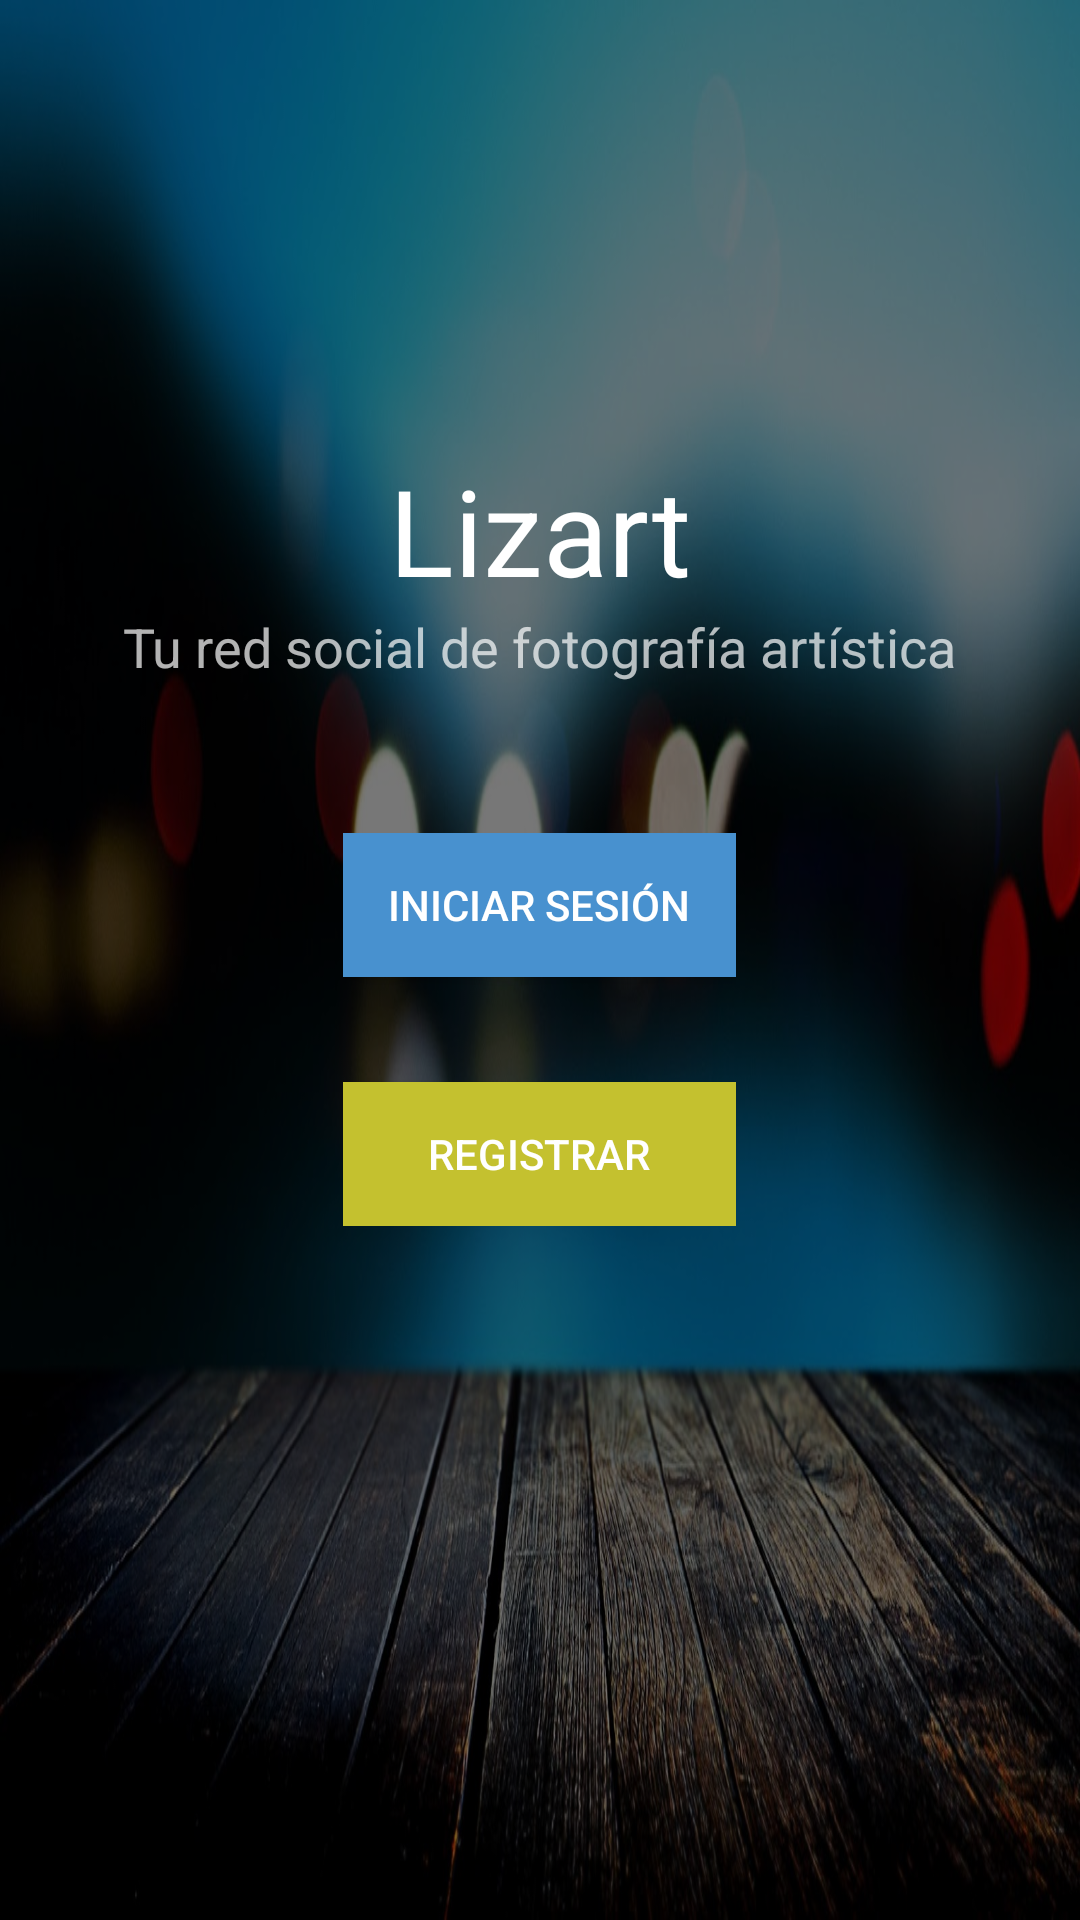

Layout XML and referenced resources for this Android screen:
<!-- AndroidManifest.xml: application theme AppTheme -->
<!-- res/layout/activity_eleccion.xml -->
<LinearLayout xmlns:android="http://schemas.android.com/apk/res/android"
    xmlns:tools="http://schemas.android.com/tools" android:layout_width="match_parent"
    android:layout_height="match_parent"
    android:orientation="vertical"
    tools:context="com.franciscopolov.lizart.lizart2.Eleccion"
    android:background="@drawable/background">


    <LinearLayout
        android:orientation="vertical"
        android:layout_width="match_parent"
        android:layout_height="match_parent"
        android:background="#88000000">

        <LinearLayout
            android:orientation="vertical"
            android:layout_width="match_parent"
            android:layout_height="wrap_content"
            android:layout_marginTop="150dp"
            android:layout_gravity="center"
            android:gravity="center_horizontal">

            <TextView
                android:layout_width="wrap_content"
                android:layout_height="wrap_content"
                android:textAppearance="?android:attr/textAppearanceLarge"
                android:text="@string/titulo"
                android:id="@+id/textView13"
                android:textSize="40sp" />

            <TextView
                android:layout_width="wrap_content"
                android:layout_height="wrap_content"
                android:textAppearance="?android:attr/textAppearanceMedium"
                android:text="@string/descripcion"
                android:id="@+id/textView14" />
        </LinearLayout>

        <LinearLayout
            android:orientation="vertical"
            android:layout_width="wrap_content"
            android:layout_height="wrap_content"
            android:layout_gravity="center"
            android:layout_marginTop="50dp">

            <Button
                android:layout_width="wrap_content"
                android:layout_height="wrap_content"
                android:text="Iniciar sesión"
                android:id="@+id/irAInicia"
                android:layout_gravity="bottom"
                android:background="#ff4891cf"
                android:paddingLeft="15dp"
                android:paddingRight="15dp"
                android:paddingTop="10dp"
                android:paddingBottom="10dp" />

            <Button
                android:layout_width="match_parent"
                android:layout_height="wrap_content"
                android:text="Registrar"
                android:id="@+id/irARegistro"
                android:layout_gravity="bottom"
                android:layout_marginTop="35dp"
                android:background="#ffc4c12f" />
        </LinearLayout>
    </LinearLayout>

</LinearLayout>
<!-- resources referenced by this layout -->
<resources>
  <!-- drawable background: jpg bitmap (drawable, 183538 bytes) -->
  <string name="descripcion">Tu red social de fotografía artística</string>
  <string name="titulo">Lizart</string>
  <style name="AppTheme" parent="Theme.AppCompat.NoActionBar">
          <item name="colorPrimary">@color/primary</item>
          <item name="colorPrimaryDark">@color/primaryDark</item>
          <item name="colorAccent">@color/accent</item>
      </style>
  <color name="primary">#607D8B</color>
  <color name="primaryDark">#455A64</color>
  <color name="accent">#00BCD4</color>
</resources>
